Image classification data set "images" (MIKIHERSHCOVITZ/ProductPrediction on GitHub). Class labels (6): cakes cupcakes snack cakes, candy, chips pretzels snacks, chocolate, cookies biscuits, popcorn peanuts seeds related snacks.

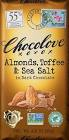
Label: chocolate

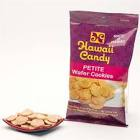
Label: cookies biscuits

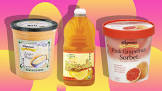
Label: candy

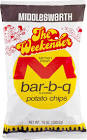
Label: chips pretzels snacks

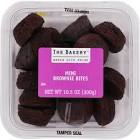
Label: cakes cupcakes snack cakes

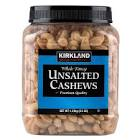
Label: popcorn peanuts seeds related snacks
